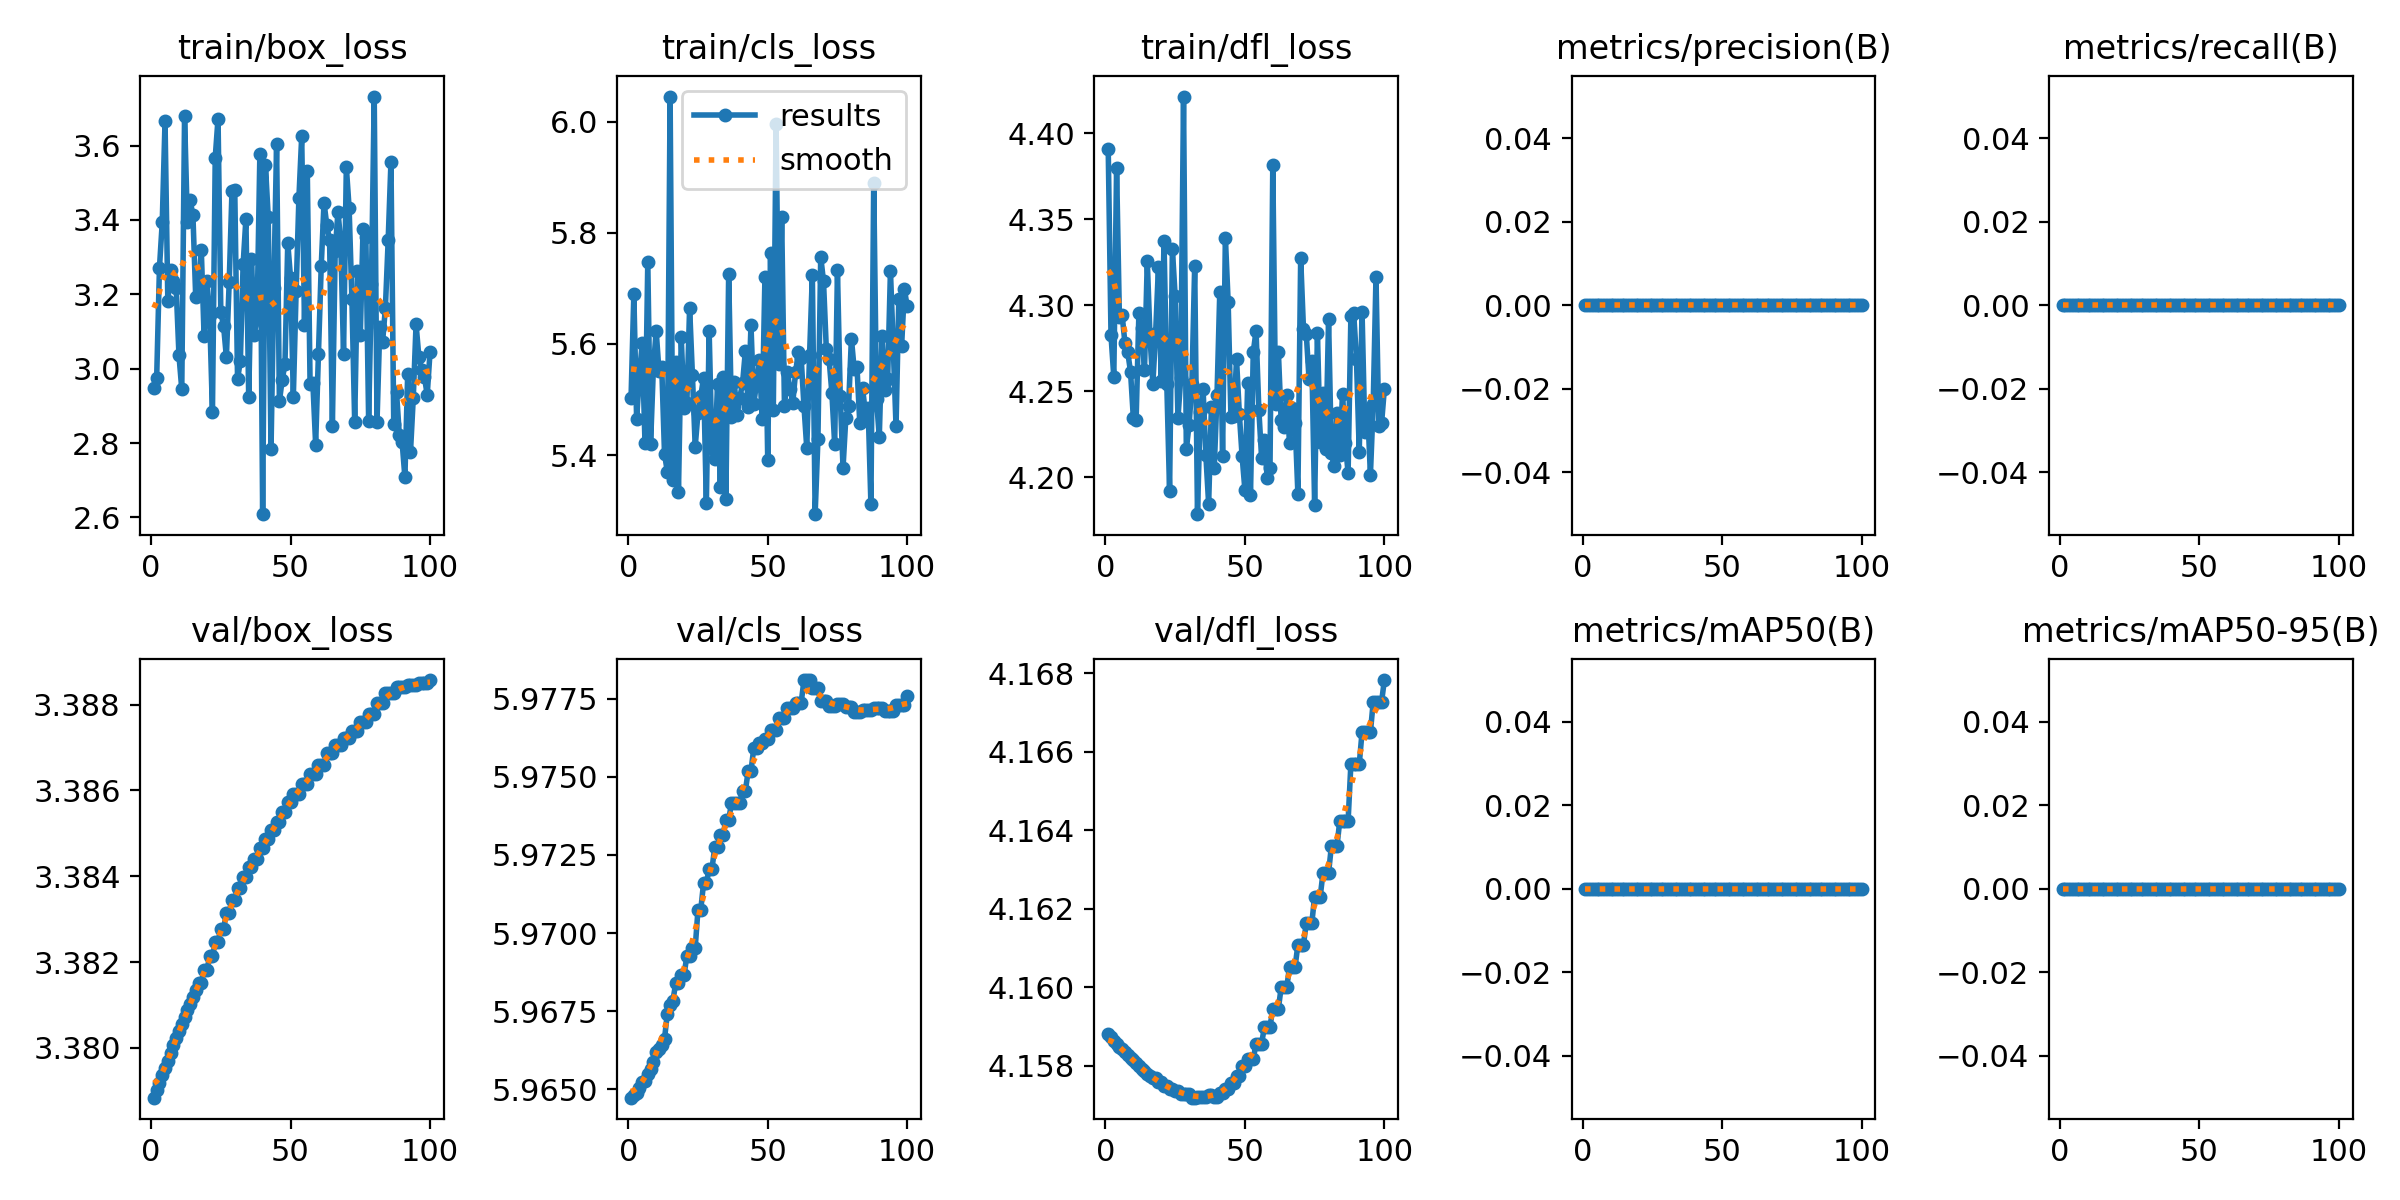

The table this chart was drawn from, first rows:
epoch, time, train/box_loss, train/cls_loss, train/dfl_loss, metrics/precision(B), metrics/recall(B), metrics/mAP50(B), metrics/mAP50-95(B), val/box_loss, val/cls_loss, val/dfl_loss, lr/pg0, lr/pg1, lr/pg2
1, 1.071, 2.947, 5.502, 4.391, 0, 0, 0, 0, 3.379, 5.965, 4.159, 0, 0, 0
2, 1.754, 2.974, 5.689, 4.282, 0, 0, 0, 0, 3.379, 5.965, 4.159, 1.17822e-06, 1.17822e-06, 1.17822e-06
3, 2.375, 3.271, 5.465, 4.258, 0, 0, 0, 0, 3.379, 5.965, 4.159, 2.33288e-06, 2.33288e-06, 2.33288e-06
4, 3.01, 3.393, 5.544, 4.38, 0, 0, 0, 0, 3.379, 5.965, 4.159, 3.46397e-06, 3.46397e-06, 3.46397e-06
5, 3.679, 3.666, 5.601, 4.293, 0, 0, 0, 0, 3.38, 5.965, 4.158, 4.5715e-06, 4.5715e-06, 4.5715e-06
6, 4.362, 3.181, 5.421, 4.294, 0, 0, 0, 0, 3.38, 5.965, 4.158, 5.65548e-06, 5.65548e-06, 5.65548e-06
7, 4.981, 3.265, 5.747, 4.278, 0, 0, 0, 0, 3.38, 5.965, 4.158, 6.71588e-06, 6.71588e-06, 6.71588e-06
8, 5.652, 3.235, 5.42, 4.273, 0, 0, 0, 0, 3.38, 5.966, 4.158, 7.75273e-06, 7.75273e-06, 7.75273e-06
9, 6.259, 3.217, 5.555, 4.261, 0, 0, 0, 0, 3.38, 5.966, 4.158, 8.76602e-06, 8.76602e-06, 8.76602e-06
10, 6.91, 3.035, 5.624, 4.235, 0, 0, 0, 0, 3.38, 5.966, 4.158, 9.75574e-06, 9.75574e-06, 9.75574e-06
11, 7.521, 2.945, 5.552, 4.233, 0, 0, 0, 0, 3.381, 5.966, 4.158, 1.07219e-05, 1.07219e-05, 1.07219e-05
12, 8.138, 3.678, 5.558, 4.296, 0, 0, 0, 0, 3.381, 5.966, 4.158, 1.16645e-05, 1.16645e-05, 1.16645e-05
13, 8.754, 3.395, 5.402, 4.287, 0, 0, 0, 0, 3.381, 5.967, 4.158, 1.25835e-05, 1.25835e-05, 1.25835e-05
14, 9.388, 3.453, 5.37, 4.262, 0, 0, 0, 0, 3.381, 5.967, 4.158, 1.3479e-05, 1.3479e-05, 1.3479e-05
15, 9.993, 3.412, 6.045, 4.326, 0, 0, 0, 0, 3.381, 5.968, 4.158, 1.43509e-05, 1.43509e-05, 1.43509e-05
16, 10.6, 3.193, 5.356, 4.281, 0, 0, 0, 0, 3.381, 5.968, 4.158, 1.51993e-05, 1.51993e-05, 1.51993e-05
17, 11.2, 3.201, 5.568, 4.254, 0, 0, 0, 0, 3.382, 5.968, 4.158, 1.60241e-05, 1.60241e-05, 1.60241e-05
18, 11.74, 3.319, 5.334, 4.284, 0, 0, 0, 0, 3.382, 5.968, 4.158, 1.68253e-05, 1.68253e-05, 1.68253e-05
19, 12.32, 3.088, 5.612, 4.322, 0, 0, 0, 0, 3.382, 5.969, 4.158, 1.7603e-05, 1.7603e-05, 1.7603e-05
20, 12.95, 3.236, 5.485, 4.256, 0, 0, 0, 0, 3.382, 5.969, 4.158, 1.83571e-05, 1.83571e-05, 1.83571e-05
21, 13.56, 3.143, 5.493, 4.337, 0, 0, 0, 0, 3.382, 5.969, 4.157, 1.90876e-05, 1.90876e-05, 1.90876e-05
22, 14.11, 2.884, 5.665, 4.254, 0, 0, 0, 0, 3.382, 5.969, 4.157, 1.97946e-05, 1.97946e-05, 1.97946e-05
23, 14.76, 3.568, 5.544, 4.192, 0, 0, 0, 0, 3.382, 5.97, 4.157, 2.0478e-05, 2.0478e-05, 2.0478e-05
24, 15.5, 3.672, 5.415, 4.333, 0, 0, 0, 0, 3.382, 5.97, 4.157, 2.11379e-05, 2.11379e-05, 2.11379e-05
25, 16.3, 3.153, 5.476, 4.305, 0, 0, 0, 0, 3.383, 5.971, 4.157, 2.17741e-05, 2.17741e-05, 2.17741e-05
26, 17.14, 3.114, 5.506, 4.234, 0, 0, 0, 0, 3.383, 5.971, 4.157, 2.23869e-05, 2.23869e-05, 2.23869e-05
27, 18, 3.031, 5.539, 4.258, 0, 0, 0, 0, 3.383, 5.972, 4.157, 2.2976e-05, 2.2976e-05, 2.2976e-05
28, 18.81, 3.232, 5.313, 4.421, 0, 0, 0, 0, 3.383, 5.972, 4.157, 2.35417e-05, 2.35417e-05, 2.35417e-05
29, 19.65, 3.477, 5.623, 4.216, 0, 0, 0, 0, 3.383, 5.972, 4.157, 2.40837e-05, 2.40837e-05, 2.40837e-05
30, 20.47, 3.48, 5.412, 4.231, 0, 0, 0, 0, 3.383, 5.972, 4.157, 2.46022e-05, 2.46022e-05, 2.46022e-05
31, 21.49, 2.971, 5.392, 4.254, 0, 0, 0, 0, 3.384, 5.973, 4.157, 2.50971e-05, 2.50971e-05, 2.50971e-05
32, 22.3, 3.021, 5.528, 4.323, 0, 0, 0, 0, 3.384, 5.973, 4.157, 2.55685e-05, 2.55685e-05, 2.55685e-05
33, 23.19, 3.28, 5.343, 4.178, 0, 0, 0, 0, 3.384, 5.973, 4.157, 2.60163e-05, 2.60163e-05, 2.60163e-05
34, 24.02, 3.403, 5.541, 4.238, 0, 0, 0, 0, 3.384, 5.973, 4.157, 2.64405e-05, 2.64405e-05, 2.64405e-05
35, 24.93, 2.923, 5.322, 4.251, 0, 0, 0, 0, 3.384, 5.974, 4.157, 2.68412e-05, 2.68412e-05, 2.68412e-05
36, 25.81, 3.294, 5.726, 4.213, 0, 0, 0, 0, 3.384, 5.974, 4.157, 2.72183e-05, 2.72183e-05, 2.72183e-05
37, 26.74, 3.09, 5.469, 4.185, 0, 0, 0, 0, 3.384, 5.974, 4.157, 2.75718e-05, 2.75718e-05, 2.75718e-05
38, 27.58, 3.141, 5.531, 4.241, 0, 0, 0, 0, 3.384, 5.974, 4.157, 2.79018e-05, 2.79018e-05, 2.79018e-05
39, 28.41, 3.577, 5.471, 4.205, 0, 0, 0, 0, 3.385, 5.974, 4.157, 2.82082e-05, 2.82082e-05, 2.82082e-05
40, 29.2, 2.609, 5.503, 4.248, 0, 0, 0, 0, 3.385, 5.974, 4.157, 2.84911e-05, 2.84911e-05, 2.84911e-05
41, 30.19, 3.547, 5.53, 4.308, 0, 0, 0, 0, 3.385, 5.975, 4.157, 2.87504e-05, 2.87504e-05, 2.87504e-05
42, 30.98, 3.408, 5.588, 4.213, 0, 0, 0, 0, 3.385, 5.975, 4.157, 2.89861e-05, 2.89861e-05, 2.89861e-05
43, 31.92, 2.784, 5.486, 4.339, 0, 0, 0, 0, 3.385, 5.975, 4.157, 2.91983e-05, 2.91983e-05, 2.91983e-05
44, 32.73, 3.217, 5.633, 4.302, 0, 0, 0, 0, 3.385, 5.975, 4.157, 2.93869e-05, 2.93869e-05, 2.93869e-05
45, 33.58, 3.604, 5.492, 4.235, 0, 0, 0, 0, 3.385, 5.976, 4.158, 2.9552e-05, 2.9552e-05, 2.9552e-05
46, 34.4, 2.912, 5.53, 4.235, 0, 0, 0, 0, 3.385, 5.976, 4.158, 2.96935e-05, 2.96935e-05, 2.96935e-05
47, 35.2, 2.97, 5.572, 4.269, 0, 0, 0, 0, 3.385, 5.976, 4.158, 2.98114e-05, 2.98114e-05, 2.98114e-05
48, 35.95, 3.012, 5.465, 4.237, 0, 0, 0, 0, 3.385, 5.976, 4.158, 2.99058e-05, 2.99058e-05, 2.99058e-05
49, 36.74, 3.338, 5.72, 4.212, 0, 0, 0, 0, 3.386, 5.976, 4.158, 2.99766e-05, 2.99766e-05, 2.99766e-05
50, 37.36, 3.244, 5.391, 4.193, 0, 0, 0, 0, 3.386, 5.976, 4.158, 3.00238e-05, 3.00238e-05, 3.00238e-05
51, 38.04, 2.925, 5.764, 4.255, 0, 0, 0, 0, 3.386, 5.976, 4.158, 3.00475e-05, 3.00475e-05, 3.00475e-05
52, 38.69, 3.209, 5.481, 4.189, 0, 0, 0, 0, 3.386, 5.976, 4.158, 3.00476e-05, 3.00476e-05, 3.00476e-05
53, 39.38, 3.46, 5.995, 4.273, 0, 0, 0, 0, 3.386, 5.976, 4.158, 3.00242e-05, 3.00242e-05, 3.00242e-05
54, 40.03, 3.625, 5.563, 4.285, 0, 0, 0, 0, 3.386, 5.977, 4.159, 2.99772e-05, 2.99772e-05, 2.99772e-05
55, 40.59, 3.119, 5.828, 4.239, 0, 0, 0, 0, 3.386, 5.977, 4.159, 2.99066e-05, 2.99066e-05, 2.99066e-05
56, 41.19, 3.532, 5.489, 4.211, 0, 0, 0, 0, 3.386, 5.977, 4.159, 2.98125e-05, 2.98125e-05, 2.98125e-05
57, 41.8, 2.96, 5.549, 4.222, 0, 0, 0, 0, 3.386, 5.977, 4.159, 2.96948e-05, 2.96948e-05, 2.96948e-05
58, 42.42, 2.962, 5.518, 4.2, 0, 0, 0, 0, 3.386, 5.977, 4.159, 2.95535e-05, 2.95535e-05, 2.95535e-05
59, 43, 2.796, 5.494, 4.205, 0, 0, 0, 0, 3.386, 5.977, 4.159, 2.93887e-05, 2.93887e-05, 2.93887e-05
60, 43.65, 3.039, 5.55, 4.382, 0, 0, 0, 0, 3.387, 5.977, 4.159, 2.92003e-05, 2.92003e-05, 2.92003e-05
... 40 more rows
